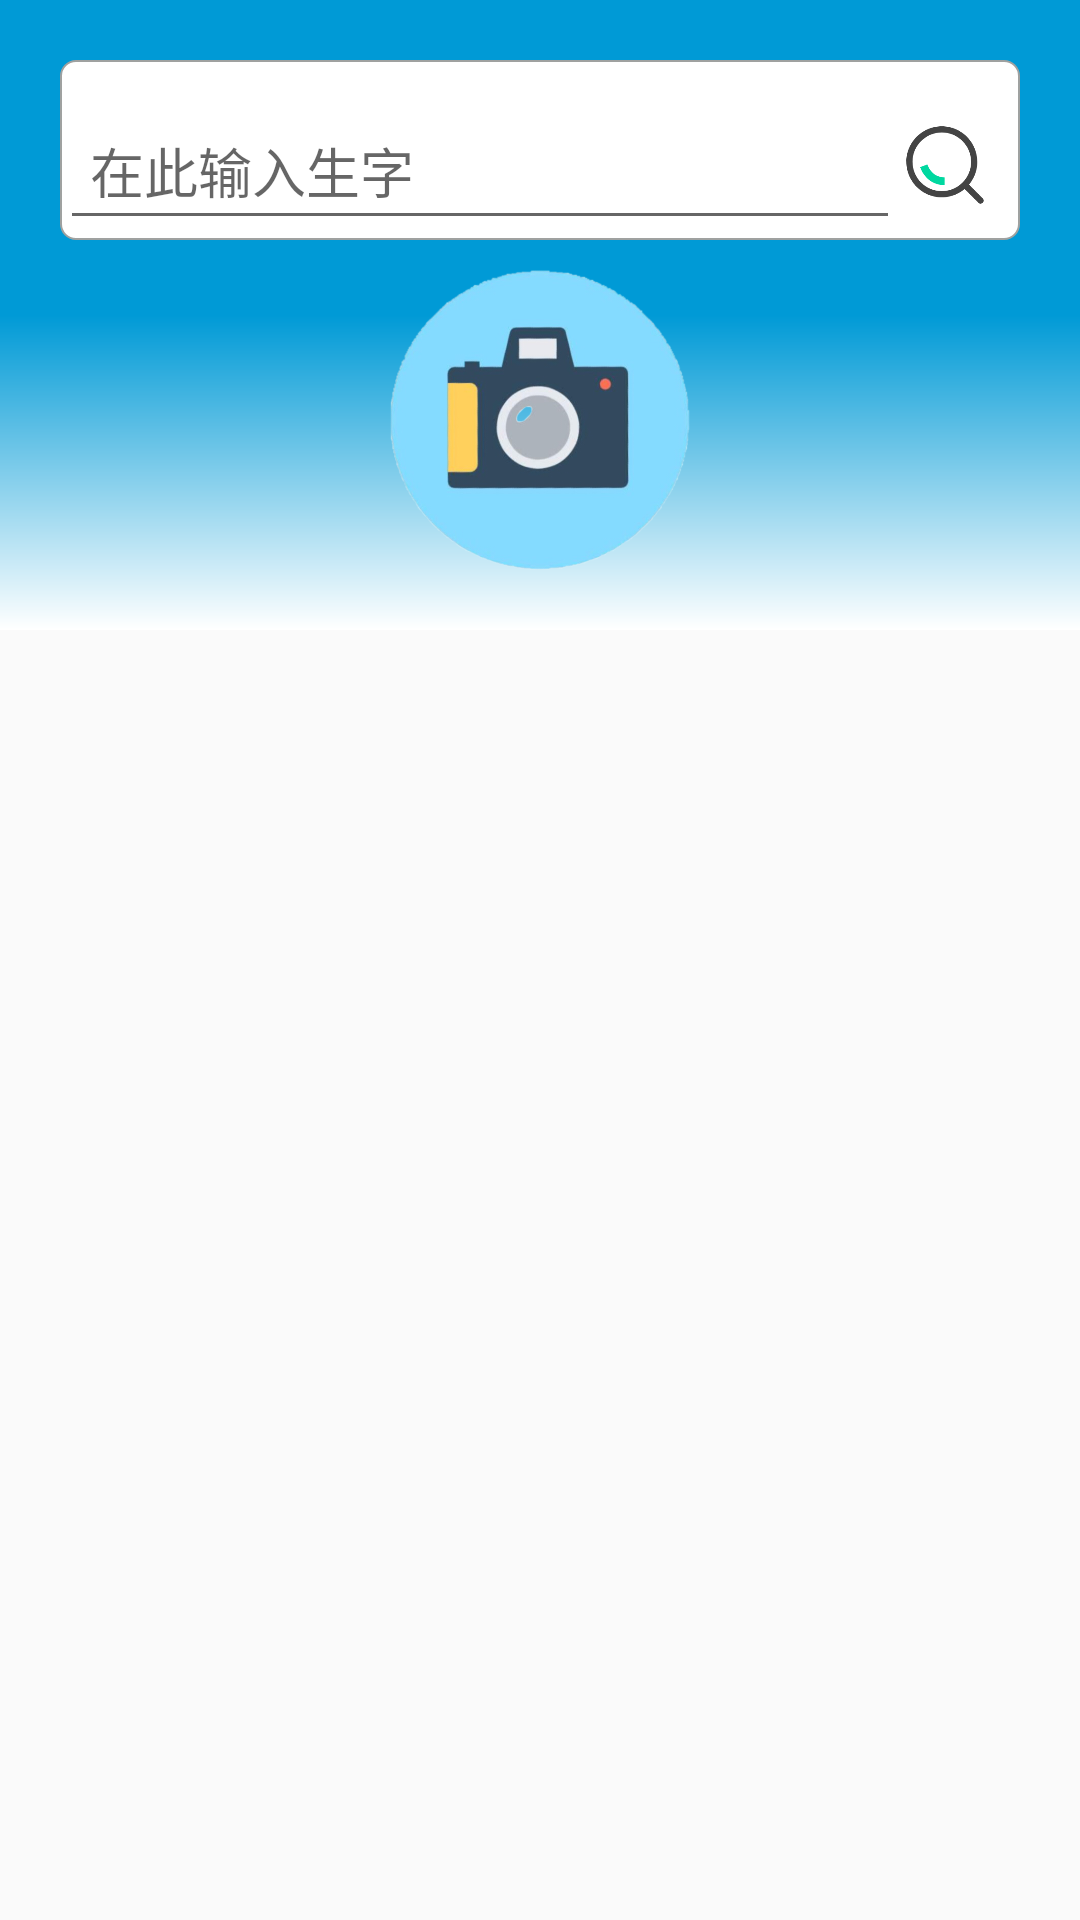

Here is an Android app screen rendered from its layout file. Give the layout XML and the strings, colors and styles it references.
<!-- AndroidManifest.xml: application theme AppTheme -->
<!-- res/layout/recogintion_page.xml -->
<?xml version="1.0" encoding="utf-8"?>
<LinearLayout
    xmlns:android="http://schemas.android.com/apk/res/android"
    xmlns:app="http://schemas.android.com/apk/res-auto"
    xmlns:tools="http://schemas.android.com/tools"
    android:layout_width="match_parent"
    android:layout_height="match_parent"
    android:focusable="true"
    android:focusableInTouchMode="true"
    android:orientation="vertical">
<LinearLayout
    android:layout_width="match_parent"
    android:background="@drawable/jianbian_shape"
    android:layout_height="wrap_content"
    android:orientation="vertical">
    <LinearLayout
        android:background="@drawable/edit_text_shape_word"
        android:layout_marginTop="20dp"
        android:layout_marginLeft="20dp"
        android:layout_width="match_parent"
        android:layout_marginRight="20dp"
        android:layout_height="wrap_content"
        android:orientation="horizontal">
        <EditText
            android:id="@+id/word_edit_text"
            android:layout_width="280dp"
            android:hint="在此输入生字"
            android:padding="10dp"
            android:textSize="18sp"
            android:gravity="left|bottom"
            android:layout_height="60dp" />
        <Button
            android:id="@+id/word_edit_text_find"
            android:layout_width="30dp"
            android:layout_height="30dp"
            android:layout_gravity="bottom"
            android:layout_marginBottom="5dp"
            android:layout_marginRight="40dp"
            android:background="@drawable/find"
           />
    </LinearLayout>
    <FrameLayout
        android:layout_marginTop="10dp"
        android:layout_width="match_parent"
        android:layout_height="wrap_content"
        android:layout_marginBottom="20dp"
        android:orientation="vertical">
        <ImageView
            android:id="@+id/photo_recogintion"
            android:layout_width="100dp"
            android:layout_height="100dp"
            android:layout_gravity="center"
            android:src="@drawable/phtot"
            />
    </FrameLayout>

</LinearLayout>

    <android.support.v7.widget.RecyclerView
        android:layout_marginTop="10dp"
        android:id="@+id/word_recycler"
        android:layout_width="match_parent"
        android:layout_height="wrap_content">
    </android.support.v7.widget.RecyclerView>

</LinearLayout>
<!-- resources referenced by this layout -->
<resources>
  <!-- drawable edit_text_shape_word (drawable-mdpi) -->
  <?xml version="1.0" encoding="utf-8"?>
  <shape xmlns:android="http://schemas.android.com/apk/res/android"
      android:shape="rectangle">
      
      <solid android:color="@android:color/white" />
      
      <corners android:radius="5dp" />
      
      <stroke android:width="2px" android:color="#9fa1a0" />
  </shape>
  <!-- drawable find: png bitmap (drawable-xhdpi, 8677 bytes) -->
  <!-- drawable jianbian_shape (drawable-mdpi) -->
  <shape xmlns:android="http://schemas.android.com/apk/res/android"
      android:shape="rectangle">
      <gradient
          android:angle="270"
          android:centerColor="#009ad6"
          android:endColor="@color/colorPrimary"
          android:startColor="#009ad6"
          android:type="linear" />
  </shape>
  <!-- drawable phtot: png bitmap (drawable-xhdpi, 179036 bytes) -->
  <style name="AppTheme" parent="@style/Theme.AppCompat.DayNight.NoActionBar">
          
          <item name="colorPrimary">@color/colorPrimary</item>
          <item name="colorPrimaryDark">@color/colorPrimaryDark</item>
          <item name="colorAccent">@color/colorAccent</item>
      </style>
  <color name="colorPrimary">@android:color/white</color>
  <color name="colorPrimaryDark">@android:color/darker_gray</color>
  <color name="colorAccent">#FF4081</color>
</resources>
